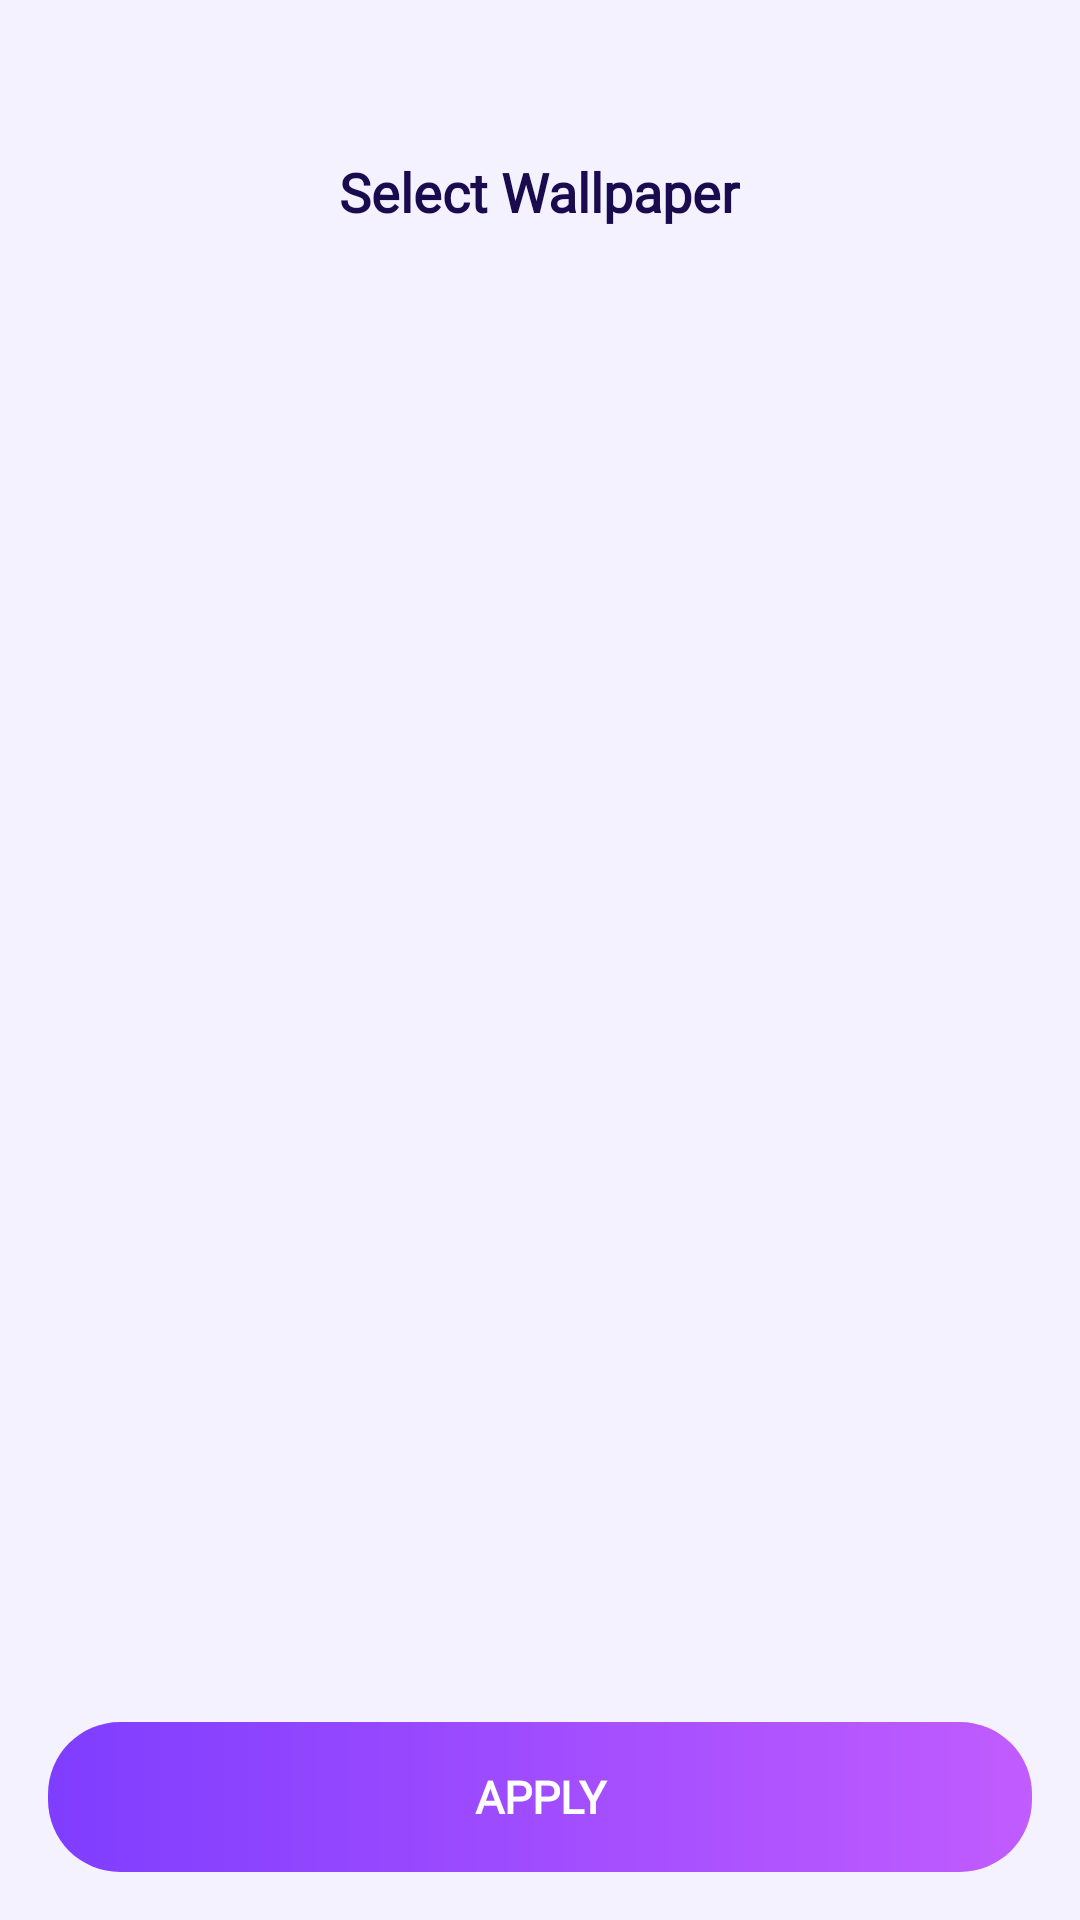

This screen was rendered from an Android layout file. Write that file and the resources it references.
<!-- AndroidManifest.xml: application theme AppTheme -->
<!-- res/layout/activity_wallpaper_picker.xml -->
<?xml version="1.0" encoding="utf-8"?>
<LinearLayout xmlns:android="http://schemas.android.com/apk/res/android"
    xmlns:app="http://schemas.android.com/apk/res-auto"
    android:layout_width="match_parent"
    android:layout_height="match_parent"
    android:orientation="vertical"
    android:background="@color/cosmic_background"
    android:fitsSystemWindows="false">

    
    <RelativeLayout
        android:layout_width="match_parent"
        android:layout_height="wrap_content"
        android:background="@color/transparent"
        android:paddingTop="24dp">

        
        <RelativeLayout
            android:id="@+id/layoutTitleBar"
            android:layout_width="match_parent"
            android:layout_height="80dp"
            android:paddingHorizontal="16dp">

            <ImageView
                android:id="@+id/btnBack"
                android:layout_width="40dp"
                android:layout_height="40dp"
                android:layout_alignParentLeft="true"
                android:layout_centerVertical="true"
                android:src="@drawable/ic_back_pur"
                android:clickable="true"
                android:focusable="true" />

            <TextView
                android:layout_width="wrap_content"
                android:layout_height="wrap_content"
                android:layout_centerInParent="true"
                android:text="@string/select_wallpaper"
                android:textColor="@color/cosmic_text_primary"
                android:textSize="18sp"
                android:textStyle="bold"
                android:fontFamily="@font/app_font" />
        </RelativeLayout>
    </RelativeLayout>

    
    <androidx.recyclerview.widget.RecyclerView
        android:id="@+id/wallpaperRecyclerView"
        android:layout_width="match_parent"
        android:layout_height="0dp"
        android:layout_weight="1"
        android:padding="8dp"
        android:clipToPadding="false"
        android:scrollbars="none" />

    
    <LinearLayout
        android:layout_width="match_parent"
        android:layout_height="wrap_content"
        android:orientation="vertical"
        android:padding="16dp"
        android:background="@color/cosmic_background">

        <androidx.appcompat.widget.AppCompatButton
            android:id="@+id/btnApply"
            android:layout_width="match_parent"
            android:layout_height="50dp"
            android:text="Apply"
            android:textColor="@color/cosmic_white"
            android:background="@drawable/bg_purple_gradient_btn"
            android:stateListAnimator="@null"
            android:textSize="15sp"
            android:textStyle="bold"
            android:fontFamily="@font/app_font" />
    </LinearLayout>

</LinearLayout>
<!-- resources referenced by this layout -->
<resources>
  <color name="cosmic_background">#F4F2FF</color>
  <color name="cosmic_text_primary">#1A0A4E</color>
  <color name="cosmic_white">#FFFFFF</color>
  <!-- drawable bg_purple_gradient_btn (drawable) -->
  <?xml version="1.0" encoding="utf-8"?>
  <shape xmlns:android="http://schemas.android.com/apk/res/android"
      android:shape="rectangle">
      <gradient
          android:startColor="@color/cosmic_accent"
          android:endColor="#C15CFF"
          android:angle="0"
          android:type="linear" />
      <corners android:radius="24dp" />
  </shape>
  <string name="select_wallpaper">Select Wallpaper</string>
  <style name="AppTheme" parent="Theme.MaterialComponents.DayNight.NoActionBar">
          <item name="android:windowBackground">@color/cosmic_background</item>
          <item name="android:colorBackground">@color/cosmic_background</item>
          <item name="android:windowContentOverlay">@null</item>
          <item name="android:statusBarColor">@android:color/transparent</item>
          <item name="android:navigationBarColor">@android:color/transparent</item>
          <item name="windowNoTitle">true</item>
          <item name="windowActionBar">false</item>
      </style>
  <color name="cosmic_accent">#7F3DFF</color>
</resources>
